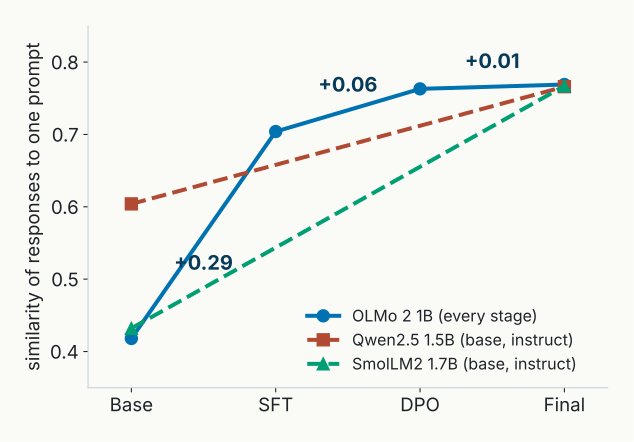

Data behind this chart, as committed beside it:
model, family, stage, sim_full, sim_64w, sim_mpnet_64w, trigram_jaccard, avg_words, capped_pct
OLMo base, OLMo 2 1B, base, 0.418, 0.476, 0.349, 0.005, 209.8, 30.1
OLMo SFT, OLMo 2 1B, SFT, 0.704, 0.701, 0.663, 0.027, 114.9, 0.0
OLMo DPO, OLMo 2 1B, DPO, 0.763, 0.749, 0.728, 0.03, 187.7, 0.0
OLMo final, OLMo 2 1B, final, 0.769, 0.753, 0.729, 0.031, 172.5, 0.0
Qwen base, Qwen2.5 1.5B, base, 0.604, 0.618, 0.558, 0.015, 208.3, 19.2
Qwen inst, Qwen2.5 1.5B, inst, 0.766, 0.766, 0.737, 0.048, 112.8, 0.1
SmolLM base, SmolLM2 1.7B, base, 0.432, 0.488, 0.389, 0.005, 199.5, 32.3
SmolLM inst, SmolLM2 1.7B, inst, 0.767, 0.759, 0.736, 0.038, 120.5, 0.2
